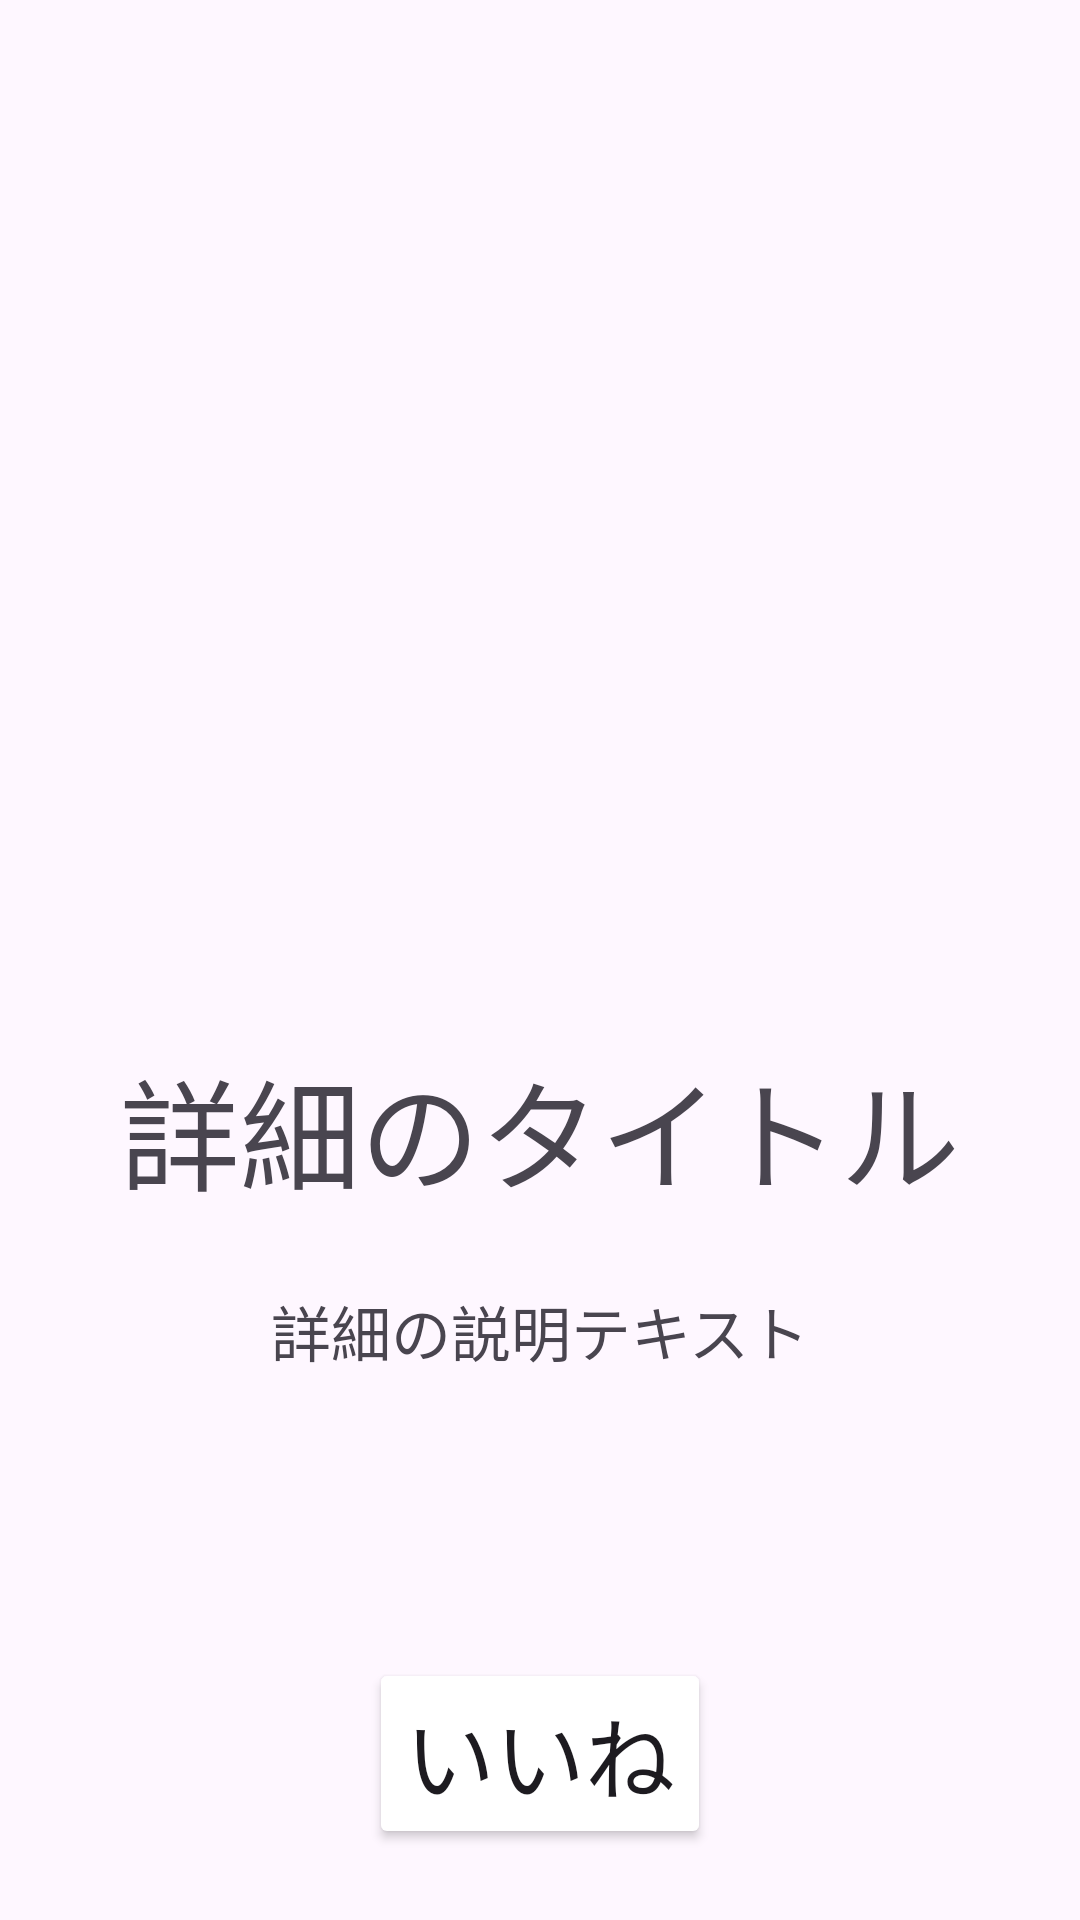

Write the Android layout XML for this screen, with the resource values it uses.
<!-- AndroidManifest.xml: application theme Theme.Kadai07_ih13 -->
<!-- res/layout/activity_detail.xml -->
<?xml version="1.0" encoding="utf-8"?>
<androidx.constraintlayout.widget.ConstraintLayout xmlns:android="http://schemas.android.com/apk/res/android"
    xmlns:app="http://schemas.android.com/apk/res-auto"
    xmlns:tools="http://schemas.android.com/tools"
    android:id="@+id/main"
    android:layout_width="match_parent"
    android:layout_height="match_parent"
    tools:context=".DetailActivity">

    <ImageView
        android:id="@+id/detail_image"
        android:layout_width="match_parent"
        android:layout_height="300dp"
        app:layout_constraintStart_toStartOf="parent"
        app:layout_constraintEnd_toEndOf="parent"
        app:layout_constraintTop_toTopOf="parent"
        app:layout_constraintBottom_toTopOf="@id/detail_title"/>

    <TextView
        android:id="@+id/detail_title"
        android:layout_width="wrap_content"
        android:layout_height="wrap_content"
        android:text="@string/detail_title"
        android:textSize="40sp"
        app:layout_constraintStart_toStartOf="parent"
        app:layout_constraintEnd_toEndOf="parent"
        app:layout_constraintTop_toBottomOf="@id/detail_image"
        app:layout_constraintBottom_toTopOf="@id/detail_text"/>

    <TextView
        android:id="@+id/detail_text"
        android:layout_width="wrap_content"
        android:layout_height="100dp"
        android:text="@string/detail_text"
        android:textSize="20sp"
        app:layout_constraintStart_toStartOf="parent"
        app:layout_constraintEnd_toEndOf="parent"
        app:layout_constraintTop_toBottomOf="@id/detail_title"
        app:layout_constraintBottom_toTopOf="@id/like_button"/>

    <Button
        android:id="@+id/like_button"
        android:layout_width="wrap_content"
        android:layout_height="wrap_content"
        android:text="@string/like"
        android:textSize="30sp"
        android:backgroundTint="@color/green"
        app:layout_constraintStart_toStartOf="parent"
        app:layout_constraintEnd_toEndOf="parent"
        app:layout_constraintTop_toBottomOf="@id/detail_text"
        app:layout_constraintBottom_toBottomOf="parent"/>

</androidx.constraintlayout.widget.ConstraintLayout>
<!-- resources referenced by this layout -->
<resources>
  <string name="detail_text">詳細の説明テキスト</string>
  <string name="detail_title">詳細のタイトル</string>
  <string name="like">いいね</string>
  <style name="Theme.Kadai07_ih13" parent="Base.Theme.Kadai07_ih13" />
  <style name="Base.Theme.Kadai07_ih13" parent="Theme.Material3.DayNight.NoActionBar">
          
          
      </style>
</resources>
